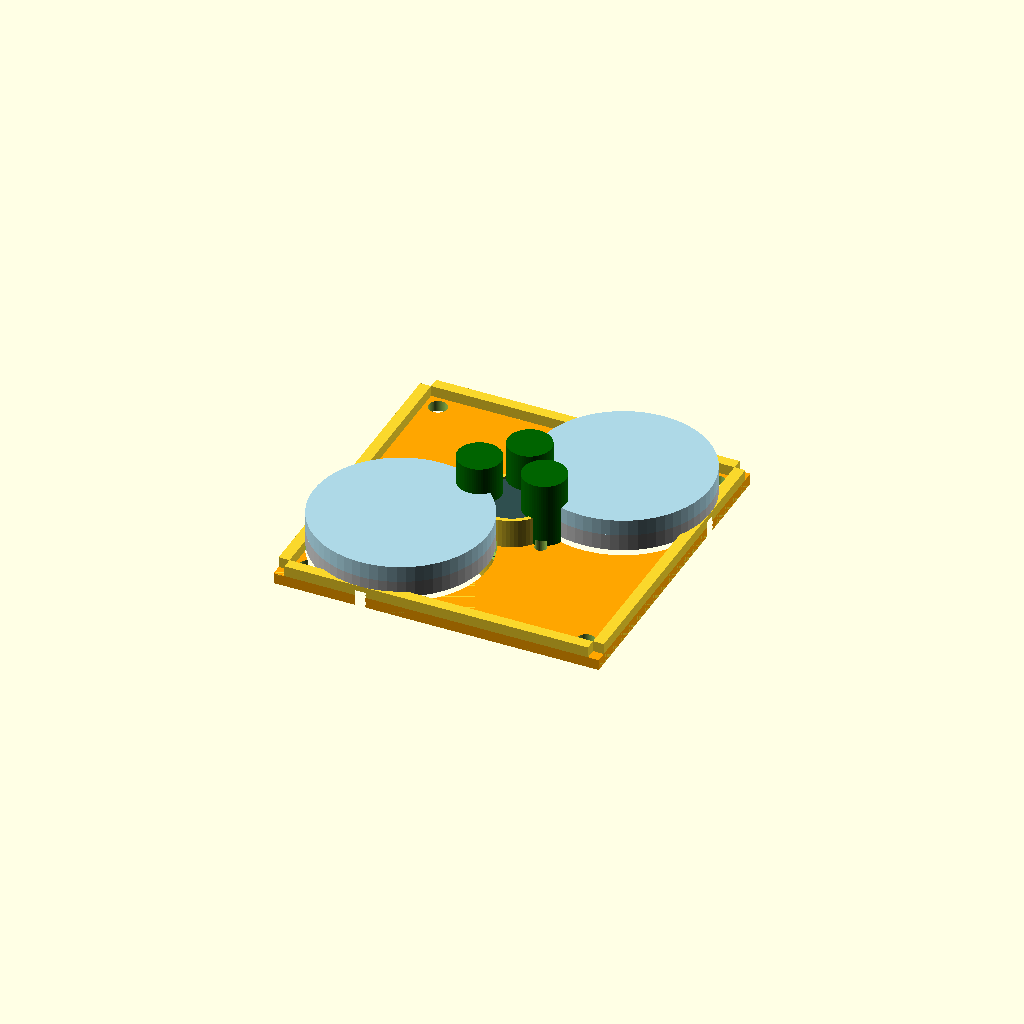
Cell 1: rendered with the file's own defaults.
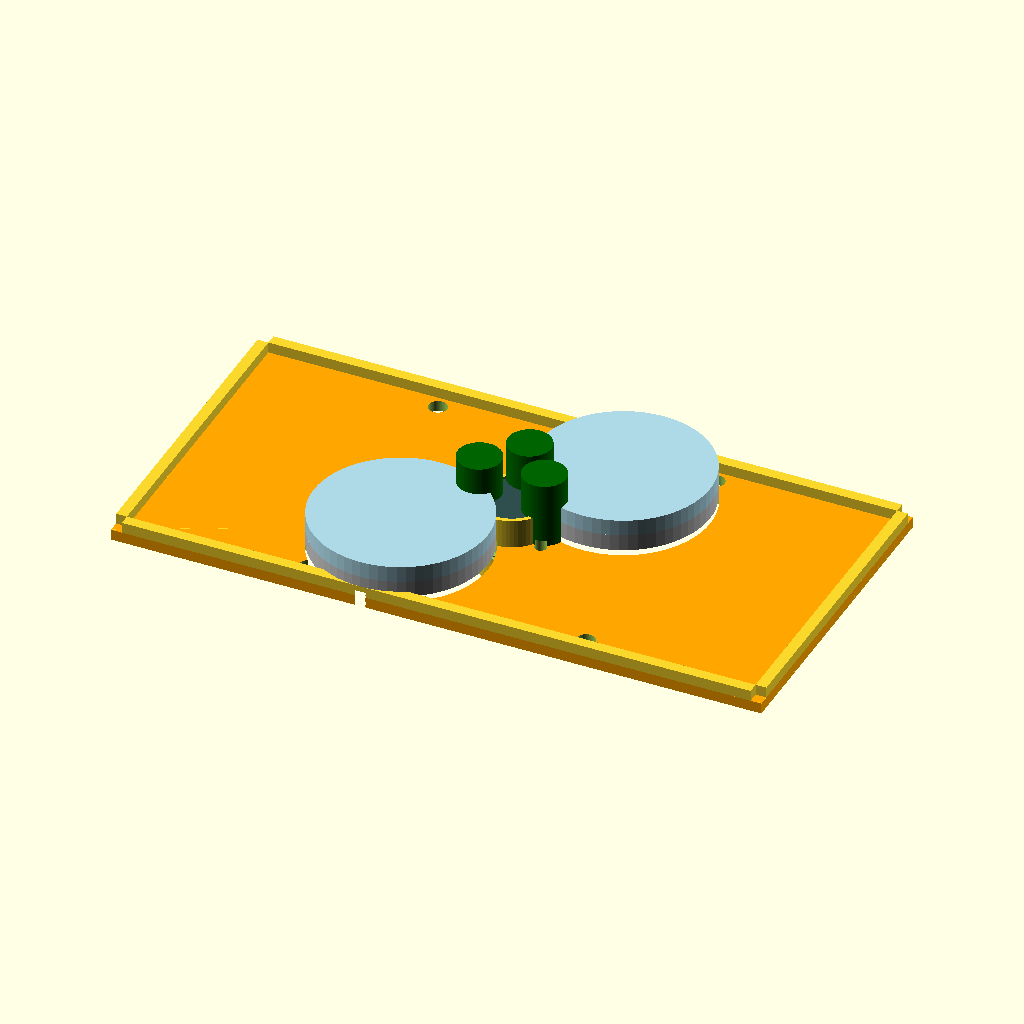
Cell 2: the same model with plate_x = 60.
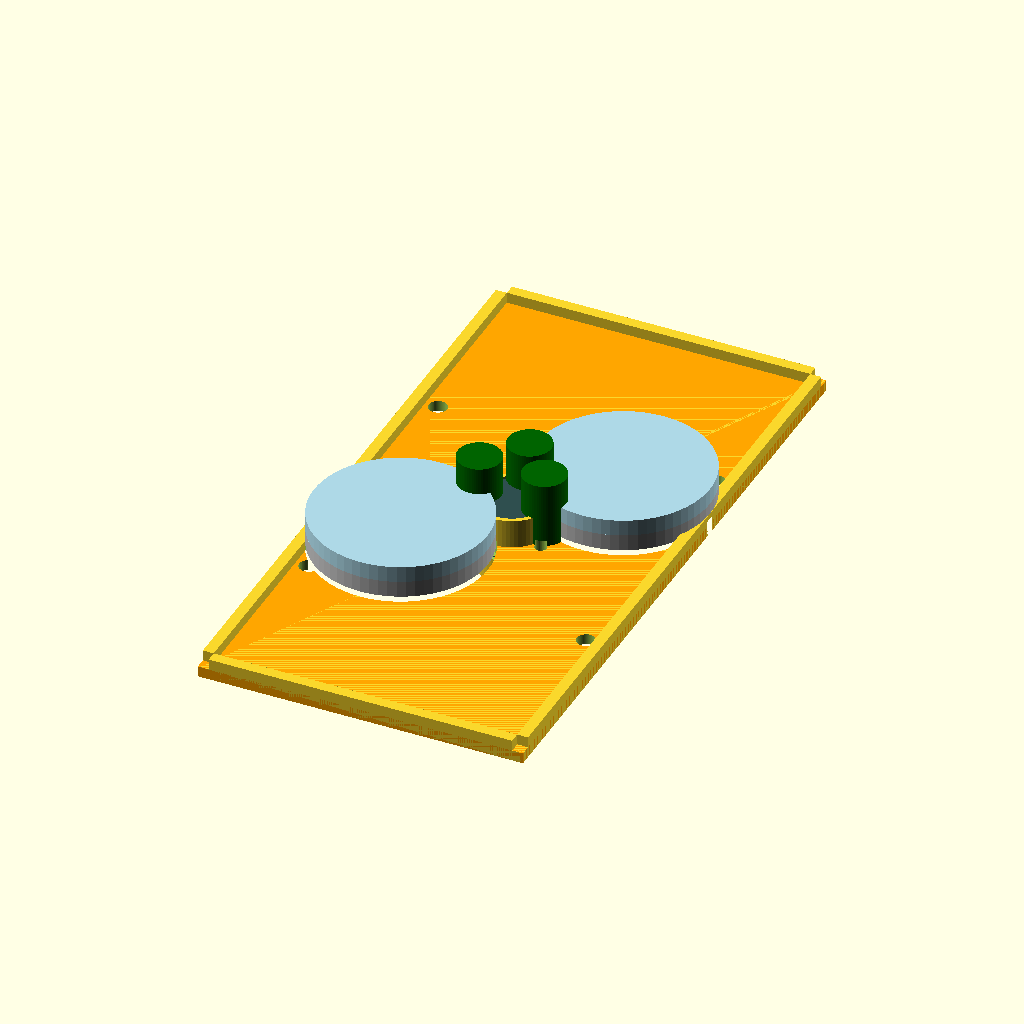
Cell 3 — plate_y set to 60, the other parameters unchanged.
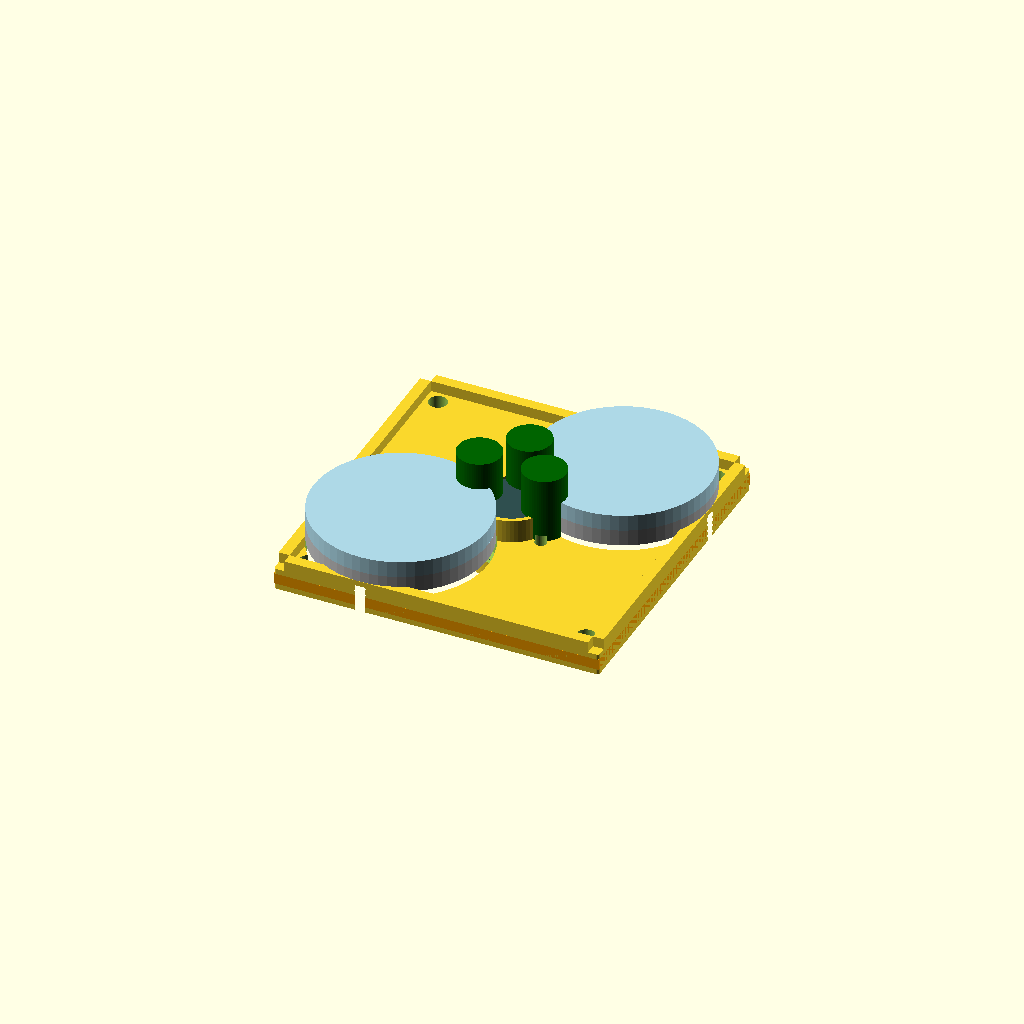
Cell 4: plate_t = 2 (everything else at default).
One fixed orthographic camera (rotation 55°, 0°, 25°; colour scheme Cornfield) for every cell.
Source of the model, cad/voxel_cell_phase0_30mm_dualcam.scad:
// DittoBot Phase 0 Face — 30 mm dual-cam staggered (rev 2026-11-23)
// Design owned by Craig. Programmable matter. Paper only until measured.
//
// Envelope: 30.00 x 30.00 mm, 7075-T6 (upgraded from 6061-T6), 1.00 mm nominal
// Magnet: NdFeB N52 Ø6.0 x 6.0 mm, axial, centered
// Coil: 40 turns 34 AWG around magnet (~0.75 ohm cold)
// Cams: dual 8 mm radius, bore Ø16.05 (0.05 mm nominal clearance), staggered (8,8) + (22,22)
// Latch: 3x hardened steel pins + retraction actuators (third pin added opposite pair)
// Seating spring: 5 N
// Contacts: 6x pogo/leaf on hex ring r=4.20 mm
// Corner mounts: 4x Ø1.70 mm at (±12.80, ±12.80)
// Capture: ±2.50 mm lateral, ±6-7 deg, chamfer + side ridges
// Ridge widened 0.60→1.0 mm wide, 0.50→1.0 mm high; chamfer 0.50→1.0 mm.
//
// Units: mm. Origin at face center, Z out of docking face.
// Render: F6. Export STL for fab. Do not mix with 25 mm cell numbers.
// Magnet pocket: BLIND 0.75 mm deep (not through) — heat spreader back intact.
// Monte Carlo (100k trials, 2026-11-23): T3 gates lat ≤ 1.5 mm / vel ≤ 0.5 m/s (original;
// 1.0/0.35 and 1.2/0.4 cuts dropped all-pass to 87.73%, reverted);
// lat sigma 0.55 mm: all-pass 98.04%, T3 99.30%, 702 T3 fails (was 96.62% / 97.87% / 2 133);
// forensic RNG isolated (seed 13); ridge 1.0 mm + chamfer 1.0 mm in CAD;
// T3 shear mean 52.0 (hypothetical 3-sigma).

$fn = 64;

// ---------- Parameters ----------
plate_x = 30.0;
plate_y = 30.0;
plate_t = 1.0;
edge_break = 0.25;

magnet_d = 6.0;
magnet_h = 6.0;
pocket_d = magnet_d + 0.10; // 6.10 mm
pocket_depth = 0.75; // blind, per spec (0.70–0.80 accept)
coil_turns = 40;
coil_wire_d = 0.16; // 34 AWG approx
coil_wind_od = magnet_d + 2 * 3 * coil_wire_d; // rough 3-layer wind
coil_wind_h = magnet_h + 2 * coil_wire_d;

cam_r = 8.0;
cam_bore = 16.05; // 0.05 mm clearance over 16 mm cam OD (tightened 2026-11-23)
cam_core_t = 2.0;
cam_tip_t = 1.5; // polymer tip thickness, steel-backed
cam_tip_w = 8.0; // contact width
cam1 = [8, 8];
cam2 = [22, 22];

pin_d = 1.80;
pin_bore = 1.85;
pin_engagement = 3.0;
retraction_coil_d = 4.0;
retraction_coil_h = 6.0;

spring_force_n = 5.0; // seating spring, perimeter representation

contact_ring_r = 4.20;
contact_hole_d = 1.10;
contact_angles = [30, 90, 150, 210, 270, 330];

mount_d = 1.70;
mount_pos = 12.80;

chamfer = 1.00;   // was 0.50 — widened for tilted approaches
ridge_h = 1.00;   // was 0.50 — taller for tilted capture
ridge_w = 1.00;   // was 0.60 — widened for off-center capture

// ---------- Plate ----------
module plate() {
    difference() {
        // main body with edge break
        minkowski() {
            cube([plate_x - 2*edge_break, plate_y - 2*edge_break, plate_t - edge_break], center=true);
            cylinder(r=edge_break, h=edge_break, center=true);
        }
    }
}

// ---------- Magnet + coil (centered, axial) ----------
module magnet() {
    color("DarkSlateGray")
    cylinder(d=magnet_d, h=magnet_h, center=true);
}

module coil() {
    color("Copper")
    difference() {
        cylinder(d=coil_wind_od, h=coil_wind_h, center=true);
        cylinder(d=magnet_d+0.2, h=coil_wind_h+0.2, center=true);
    }
}

// ---------- Blind magnet pocket (0.75 mm deep, back stays heat spreader) ----------
module magnet_pocket() {
    // cut from docking face (top, +Z) down 0.75 mm; does NOT break through
    translate([0, 0, plate_t/2 - pocket_depth/2])
    cylinder(d=pocket_d, h=pocket_depth, center=true);
    // optional Ø1.20 mm lead exit at inner pocket edge (spec: optional)
    // translate([pocket_d/2, 0, plate_t/2 - pocket_depth])
    // cylinder(d=1.20, h=0.5, center=true);
}

// ---------- Dual staggered cams ----------
module cam_core(pos) {
    // steel/stainless core, 8 mm radius disc, 2 mm thick
    color("Silver")
    translate([pos[0]-15, pos[1]-15, plate_t/2 + cam_core_t/2])
    cylinder(r=cam_r, h=cam_core_t, center=true);
}

module cam_tip(pos) {
    // polymer tip, steel-backed, 8 mm contact width, 1.5 mm thick
    color("LightBlue")
    translate([pos[0]-15, pos[1]-15, plate_t/2 + cam_core_t + cam_tip_t/2])
    cylinder(r=cam_r, h=cam_tip_t, center=true);
}

module cam(pos) {
    cam_core(pos);
    cam_tip(pos);
}

module cam_bore_hole(pos) {
    // bore for cam, Ø16.05 (0.05 mm clearance over 16 mm cam OD)
    translate([pos[0]-15, pos[1]-15, 0])
    cylinder(d=cam_bore, h=plate_t+1, center=true);
}

// ---------- Latch pins (3) ----------
module pin_bore_hole() {
    cylinder(d=pin_bore, h=plate_t+1, center=true);
}

module retraction_actuator() {
    // small solenoid ~1/3 g, represented as coil cylinder beside pin bore
    color("DarkGreen")
    cylinder(d=retraction_coil_d, h=retraction_coil_h, center=true);
}

// ---------- Seating spring (5 N, perimeter ring representation) ----------
module seating_spring() {
    color("Gold")
    for (a = [0:45:315]) {
        translate([14.5*cos(a), 14.5*sin(a), 0])
        rotate([90, 0, a])
        cylinder(d=0.8, h=2.0, center=true);
    }
}

// ---------- Contacts (6 on hex ring) ----------
module contact_hole(angle) {
    translate([contact_ring_r*cos(angle), contact_ring_r*sin(angle), 0])
    cylinder(d=contact_hole_d, h=plate_t+1, center=true);
}

// ---------- Corner mounts (4) ----------
module mount_hole(x, y) {
    translate([x, y, 0])
    cylinder(d=mount_d, h=plate_t+1, center=true);
}

// ---------- Capture chamfer + side ridges ----------
module capture_features() {
    // chamfer on top face edge (1.0 mm — widened from 0.50)
    color("Orange")
    difference() {
        cube([plate_x, plate_y, chamfer], center=true);
        translate([0, 0, -chamfer/2])
        cube([plate_x - 2*chamfer, plate_y - 2*chamfer, chamfer+0.1], center=true);
    }
    // side ridges 1.0 mm high, 1.0 mm wide (widened from 0.50/0.60)
    for (s = [-1, 1]) {
        translate([s*(plate_x/2 - ridge_w/2), 0, plate_t/2 + ridge_h/2])
        cube([ridge_w, plate_y - 2*chamfer, ridge_h], center=true);
        translate([0, s*(plate_y/2 - ridge_w/2), plate_t/2 + ridge_h/2])
        cube([plate_x - 2*chamfer, ridge_w, ridge_h], center=true);
    }
}

// ---------- Assembly ----------
difference() {
    union() {
        plate();
        magnet();
        coil();
        cam(cam1);
        cam(cam2);
        seating_spring();
        capture_features();
        // retraction actuators beside pin bores (schematic positions)
        translate([3, 0, plate_t/2 + retraction_coil_h/2]) retraction_actuator();
        translate([-3, 0, plate_t/2 + retraction_coil_h/2]) retraction_actuator();
        translate([0, 3.5, plate_t/2 + retraction_coil_h/2]) retraction_actuator();
    }
    // BLIND magnet pocket — 0.75 mm deep from docking face, back intact as heat spreader
    magnet_pocket();
    // pin bores (3) — pair + third opposite
    translate([2, 1, 0]) pin_bore_hole();
    translate([-2, -1, 0]) pin_bore_hole();
    translate([0, 2.5, 0]) pin_bore_hole(); // third pin opposite the pair
    // cam bores (2) — Ø16.05, 0.05 mm clearance
    cam_bore_hole(cam1);
    cam_bore_hole(cam2);
    // contact holes
    for (a = contact_angles) contact_hole(a);
    // corner mounts
    mount_hole(mount_pos, mount_pos);
    mount_hole(mount_pos, -mount_pos);
    mount_hole(-mount_pos, mount_pos);
    mount_hole(-mount_pos, -mount_pos);
}

// dimension callouts (commented — enable in OpenSCAD for 2D export)
// # projection(cut=true) children();
Parameter table extracted from the source (name, type, default, range or options):
plate_x: number, default 30
plate_y: number, default 30
plate_t: number, default 1
edge_break: number, default 0.25
magnet_d: number, default 6
magnet_h: number, default 6
pocket_depth: number, default 0.75
coil_turns: number, default 40
coil_wire_d: number, default 0.16
cam_r: number, default 8
cam_bore: number, default 16.05
cam_core_t: number, default 2
cam_tip_t: number, default 1.5
cam_tip_w: number, default 8
cam1: vector, default [8, 8]
cam2: vector, default [22, 22]
pin_d: number, default 1.8
pin_bore: number, default 1.85
pin_engagement: number, default 3
retraction_coil_d: number, default 4
retraction_coil_h: number, default 6
spring_force_n: number, default 5
contact_ring_r: number, default 4.2
contact_hole_d: number, default 1.1
mount_d: number, default 1.7
mount_pos: number, default 12.8
chamfer: number, default 1
ridge_h: number, default 1
ridge_w: number, default 1
